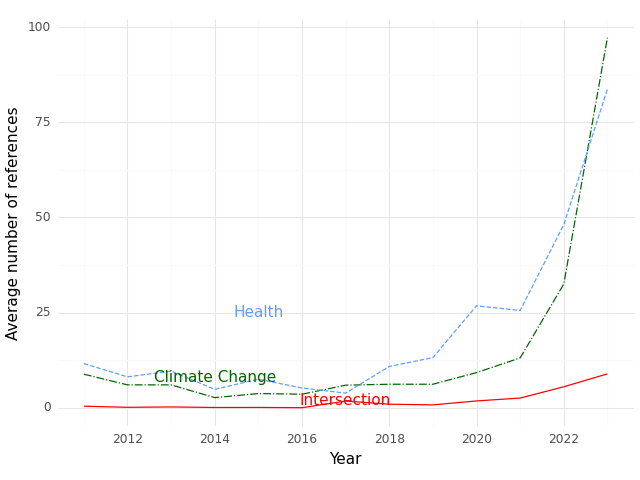

The table this chart was drawn from, first rows:
, Year, intersection, health, climate
0, 2011, 0.4, 11.6, 8.8
1, 2012, 0.1, 8.1, 6.0
2, 2013, 0.2, 9.6, 6.0
3, 2014, 0.05882, 4.824, 2.647
4, 2015, 0.07143, 7.5, 3.714
5, 2016, 0.0, 5.182, 3.545
6, 2017, 1.75, 3.833, 5.917
7, 2018, 0.9167, 10.83, 6.167
8, 2019, 0.75, 13.17, 6.167
9, 2020, 1.778, 26.78, 9.222
10, 2021, 2.538, 25.54, 13.08
11, 2022, 5.5, 48.11, 32.5
12, 2023, 8.893, 83.71, 97.21
